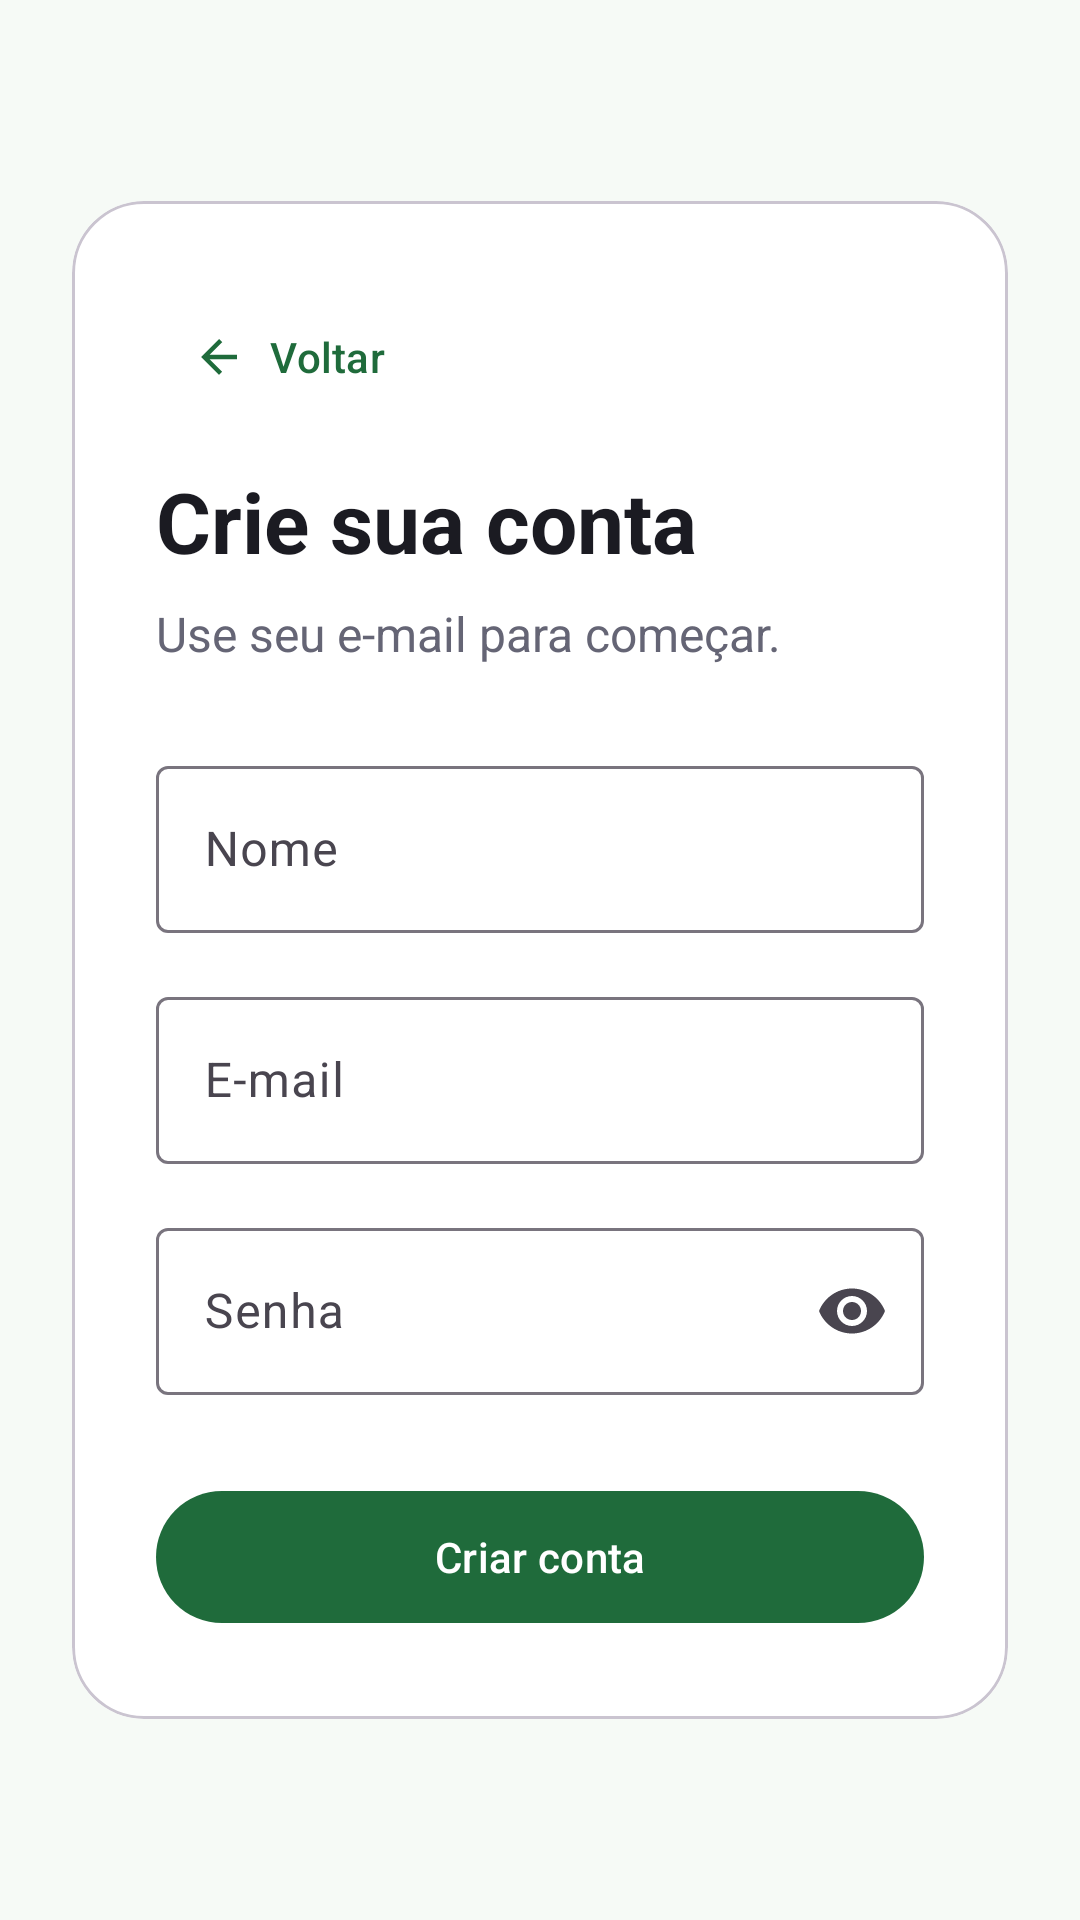

This screen was rendered from an Android layout file. Write that file and the resources it references.
<!-- AndroidManifest.xml: application theme Theme.CampusHub -->
<!-- res/layout/activity_signup.xml -->
<?xml version="1.0" encoding="utf-8"?>
<ScrollView xmlns:android="http://schemas.android.com/apk/res/android"
    xmlns:app="http://schemas.android.com/apk/res-auto"
    android:layout_width="match_parent"
    android:layout_height="match_parent"
    android:background="@color/screen_background"
    android:fillViewport="true">

    <LinearLayout
        android:layout_width="match_parent"
        android:layout_height="match_parent"
        android:gravity="center"
        android:orientation="vertical"
        android:padding="24dp">

        <com.google.android.material.card.MaterialCardView
            android:layout_width="match_parent"
            android:layout_height="wrap_content"
            app:cardBackgroundColor="@color/surface"
            app:cardCornerRadius="24dp">

            <LinearLayout
                android:layout_width="match_parent"
                android:layout_height="wrap_content"
                android:orientation="vertical"
                android:padding="28dp">

                <com.google.android.material.button.MaterialButton
                    android:id="@+id/btnBack"
                    style="@style/Widget.Material3.Button.TextButton"
                    android:layout_width="wrap_content"
                    android:layout_height="wrap_content"
                    android:insetLeft="0dp"
                    android:text="Voltar"
                    android:textAllCaps="false"
                    app:icon="@drawable/ic_arrow_back"
                    app:iconGravity="textStart"
                    app:iconPadding="8dp" />

                <TextView
                    android:layout_width="wrap_content"
                    android:layout_height="wrap_content"
                    android:layout_marginTop="12dp"
                    android:text="Crie sua conta"
                    android:textColor="@color/text_primary"
                    android:textSize="28sp"
                    android:textStyle="bold" />

                <TextView
                    android:layout_width="wrap_content"
                    android:layout_height="wrap_content"
                    android:layout_marginTop="8dp"
                    android:text="Use seu e-mail para começar."
                    android:textColor="@color/text_secondary"
                    android:textSize="16sp" />

                <com.google.android.material.textfield.TextInputLayout
                    android:layout_width="match_parent"
                    android:layout_height="wrap_content"
                    android:layout_marginTop="28dp"
                    android:hint="Nome"
                    app:boxBackgroundMode="outline">

                    <com.google.android.material.textfield.TextInputEditText
                        android:id="@+id/nickname"
                        android:layout_width="match_parent"
                        android:layout_height="wrap_content"
                        android:inputType="textPersonName" />
                </com.google.android.material.textfield.TextInputLayout>

                <com.google.android.material.textfield.TextInputLayout
                    android:layout_width="match_parent"
                    android:layout_height="wrap_content"
                    android:layout_marginTop="16dp"
                    android:hint="E-mail"
                    app:boxBackgroundMode="outline">

                    <com.google.android.material.textfield.TextInputEditText
                        android:id="@+id/email"
                        android:layout_width="match_parent"
                        android:layout_height="wrap_content"
                        android:inputType="textEmailAddress" />
                </com.google.android.material.textfield.TextInputLayout>

                <com.google.android.material.textfield.TextInputLayout
                    android:layout_width="match_parent"
                    android:layout_height="wrap_content"
                    android:layout_marginTop="16dp"
                    android:hint="Senha"
                    app:boxBackgroundMode="outline"
                    app:endIconMode="password_toggle">

                    <com.google.android.material.textfield.TextInputEditText
                        android:id="@+id/password"
                        android:layout_width="match_parent"
                        android:layout_height="wrap_content"
                        android:inputType="textPassword" />
                </com.google.android.material.textfield.TextInputLayout>

                <com.google.android.material.button.MaterialButton
                    android:id="@+id/btnSignup"
                    android:layout_width="match_parent"
                    android:layout_height="52dp"
                    android:layout_marginTop="28dp"
                    android:text="Criar conta"
                    android:textAllCaps="false" />

            </LinearLayout>
        </com.google.android.material.card.MaterialCardView>
    </LinearLayout>
</ScrollView>
<!-- resources referenced by this layout -->
<resources>
  <color name="screen_background">#F6FAF6</color>
  <color name="surface">#FFFFFFFF</color>
  <color name="text_primary">#1B1B22</color>
  <color name="text_secondary">#656575</color>
  <!-- drawable ic_arrow_back (drawable) -->
  <vector xmlns:android="http://schemas.android.com/apk/res/android"
      android:width="24dp"
      android:height="24dp"
      android:viewportWidth="24"
      android:viewportHeight="24">
      <path
          android:fillColor="?attr/colorPrimary"
          android:pathData="M20,11L7.83,11l5.59,-5.59L12,4l-8,8l8,8l1.41,-1.41L7.83,13L20,13z" />
  </vector>
  <style name="Theme.CampusHub" parent="Base.Theme.CampusHub" />
  <style name="Base.Theme.CampusHub" parent="Theme.Material3.DayNight.NoActionBar">
          <item name="colorPrimary">@color/primary</item>
          <item name="colorOnPrimary">@color/white</item>
          <item name="colorPrimaryContainer">@color/primary_container</item>
          <item name="android:windowLightStatusBar">true</item>
          <item name="android:statusBarColor">@color/screen_background</item>
      </style>
  <color name="primary">#1F6B3B</color>
  <color name="white">#FFFFFFFF</color>
  <color name="primary_container">#DDF3E3</color>
</resources>
